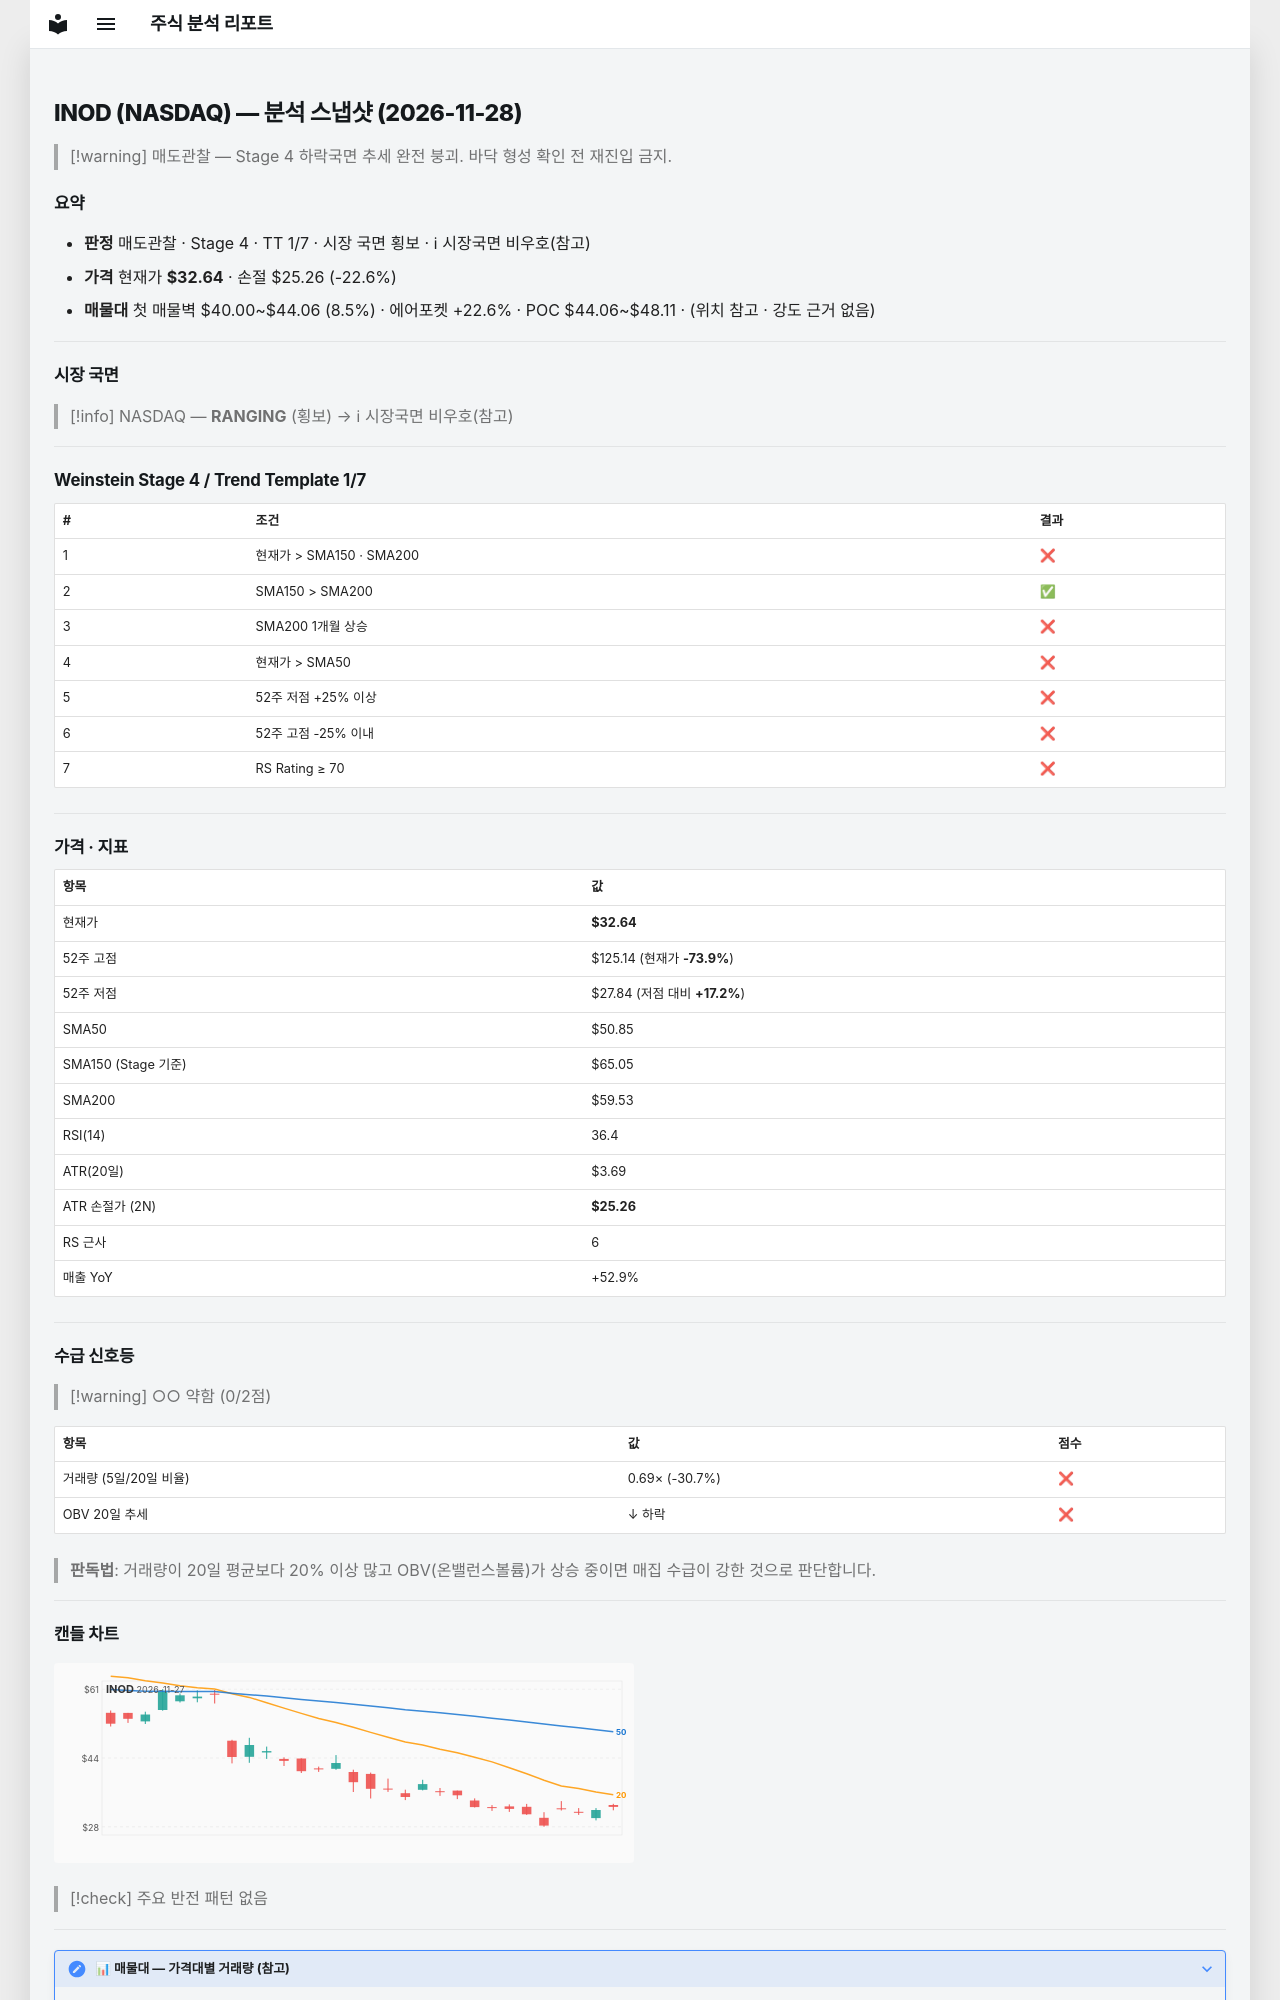

repository: soloandco/stock-reports · page: snapshots/INOD-2026-11-28/index.html · generator: mkdocs

---
type: analysis-snapshot
title: INOD 분석 스냅샷
ticker: INOD
market: NASDAQ
created: 2026-11-28
updated: 2026-11-28
bar-date: 2026-11-27
verdict: 매도관찰
real-rr: 5.77
sma50-gap-pct: -35.8
weekly-position: 저항대아래
weekly-overhead-price: 75.19
weekly-overhead-pct: 130.4
stage: 4
trend-template-score: 1
tt-max: 7
ma-set: sma-50-150-200
price: 32.63999938964844
stop-price: 25.261443366347194
market-regime: RANGING
supply-demand-score: 0/2
supply-demand-label: 약함
status: tracking
tags:
  - stock-agent
  - watchlist
  - INOD
  - analysis
related:
  - "[[analysis-template]]"
---

# INOD (NASDAQ) — 분석 스냅샷 (2026-11-28)

> [!warning] 매도관찰 — Stage 4 하락국면
> 추세 완전 붕괴. 바닥 형성 확인 전 재진입 금지.

## 요약

- **판정** 매도관찰 · Stage 4 · TT 1/7 · 시장 국면 횡보 · ℹ 시장국면 비우호(참고)
- **가격** 현재가 **$32.64** · 손절 $25.26 (-22.6%)
- **매물대** 첫 매물벽 $40.00~$44.06 (8.5%) · 에어포켓 +22.6% · POC $44.06~$48.11 · (위치 참고 · 강도 근거 없음)

---

## 시장 국면

> [!info] NASDAQ — **RANGING** (횡보) → ℹ 시장국면 비우호(참고)

---

## Weinstein Stage 4 / Trend Template 1/7

| # | 조건 | 결과 |
|---|------|------|
| 1 | 현재가 > SMA150 · SMA200 | ❌ |
| 2 | SMA150 > SMA200 | ✅ |
| 3 | SMA200 1개월 상승 | ❌ |
| 4 | 현재가 > SMA50 | ❌ |
| 5 | 52주 저점 +25% 이상 | ❌ |
| 6 | 52주 고점 -25% 이내 | ❌ |
| 7 | RS Rating ≥ 70 | ❌ |

---

## 가격 · 지표

| 항목 | 값 |
|------|---|
| 현재가 | **$32.64** |
| 52주 고점 | $125.14 (현재가 **-73.9%**) |
| 52주 저점 | $27.84 (저점 대비 **+17.2%**) |
| SMA50 | $50.85 |
| SMA150 (Stage 기준) | $65.05 |
| SMA200 | $59.53 |
| RSI(14) | 36.4 |
| ATR(20일) | $3.69 |
| ATR 손절가 (2N) | **$25.26** |
| RS 근사 | 6 |
| 매출 YoY | +52.9% |

---
## 수급 신호등

> [!warning] ○○ 약함 (0/2점)

| 항목 | 값 | 점수 |
|------|------|------|
| 거래량 (5일/20일 비율) | 0.69× (-30.7%) | ❌ |
| OBV 20일 추세 | ↓ 하락 | ❌ |

> **판독법**: 거래량이 20일 평균보다 20% 이상 많고 OBV(온밸런스볼륨)가 상승 중이면 매집 수급이 강한 것으로 판단합니다.

---
